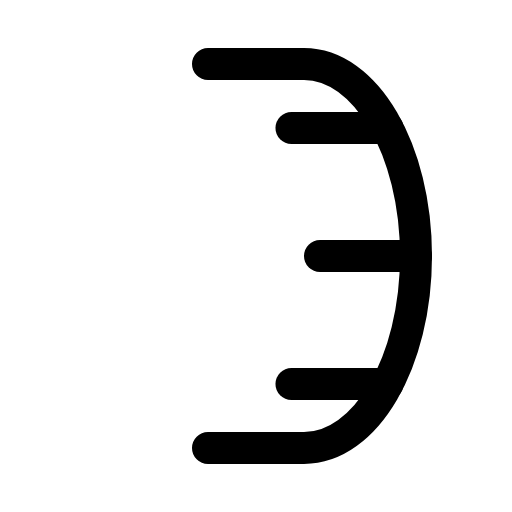
t = 0.00 s
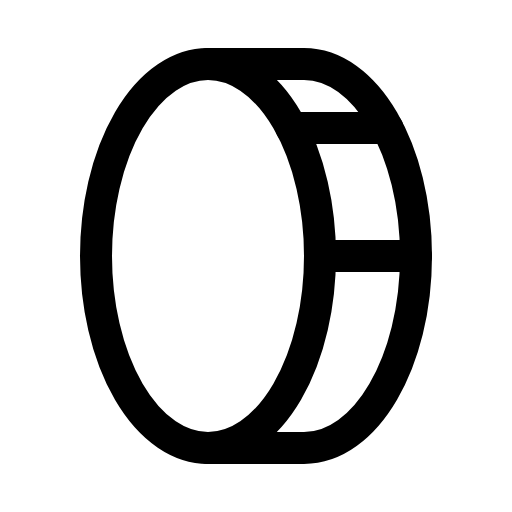
t = 1.20 s
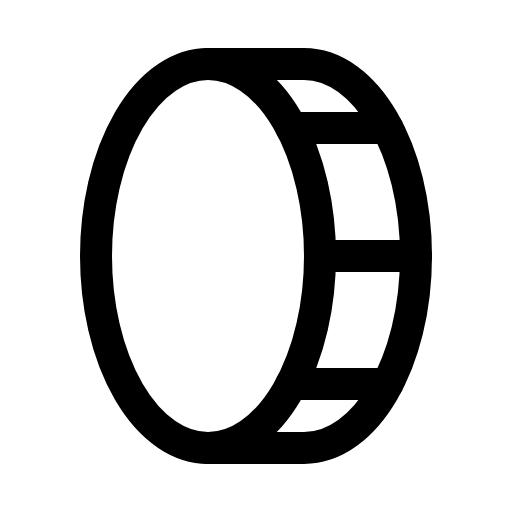
t = 1.58 s
t = 1.95 s: frame unchanged from t = 1.58 s, image omitted
t = 2.33 s: frame unchanged from t = 1.58 s, image omitted

The animated SVG that drew these frames (rendered in a browser with its animation timeline set to each time). Animation: 1 CSS @keyframes rule; one cycle of 2.70 s, repeats indefinitely.

<svg xmlns="http://www.w3.org/2000/svg" viewBox="0 0 256 256">
  <style>
    .draw-line {
      stroke-dasharray: 2000;
      stroke-dashoffset: 0;
    }
    svg:hover .draw-line {
      animation: phosphor-draw-in 1.5s ease-in-out infinite alternate;
    }
    @keyframes phosphor-draw-in {
      0%   { stroke-dashoffset: 2000; }
      100% { stroke-dashoffset: 0; }
    }
  </style><rect width="256" height="256" fill="none"/><ellipse cx="104" cy="128" rx="56" ry="96" fill="none" stroke="currentColor" stroke-linecap="round" stroke-linejoin="round" stroke-width="16" class="draw-line" pathLength="1" style="animation-delay: 0s"/><path d="M104,32h48c30.93,0,56,43,56,96s-25.07,96-56,96H104" fill="none" stroke="currentColor" stroke-linecap="round" stroke-linejoin="round" stroke-width="16" class="draw-line" pathLength="1" style="animation-delay: 0.3s"/><line x1="145.74" y1="64" x2="193.74" y2="64" fill="none" stroke="currentColor" stroke-linecap="round" stroke-linejoin="round" stroke-width="16" class="draw-line" pathLength="1" style="animation-delay: 0.6s"/><line x1="160" y1="128" x2="208" y2="128" fill="none" stroke="currentColor" stroke-linecap="round" stroke-linejoin="round" stroke-width="16" class="draw-line" pathLength="1" style="animation-delay: 0.9s"/><line x1="145.74" y1="192" x2="193.74" y2="192" fill="none" stroke="currentColor" stroke-linecap="round" stroke-linejoin="round" stroke-width="16" class="draw-line" pathLength="1" style="animation-delay: 1.2s"/></svg>
